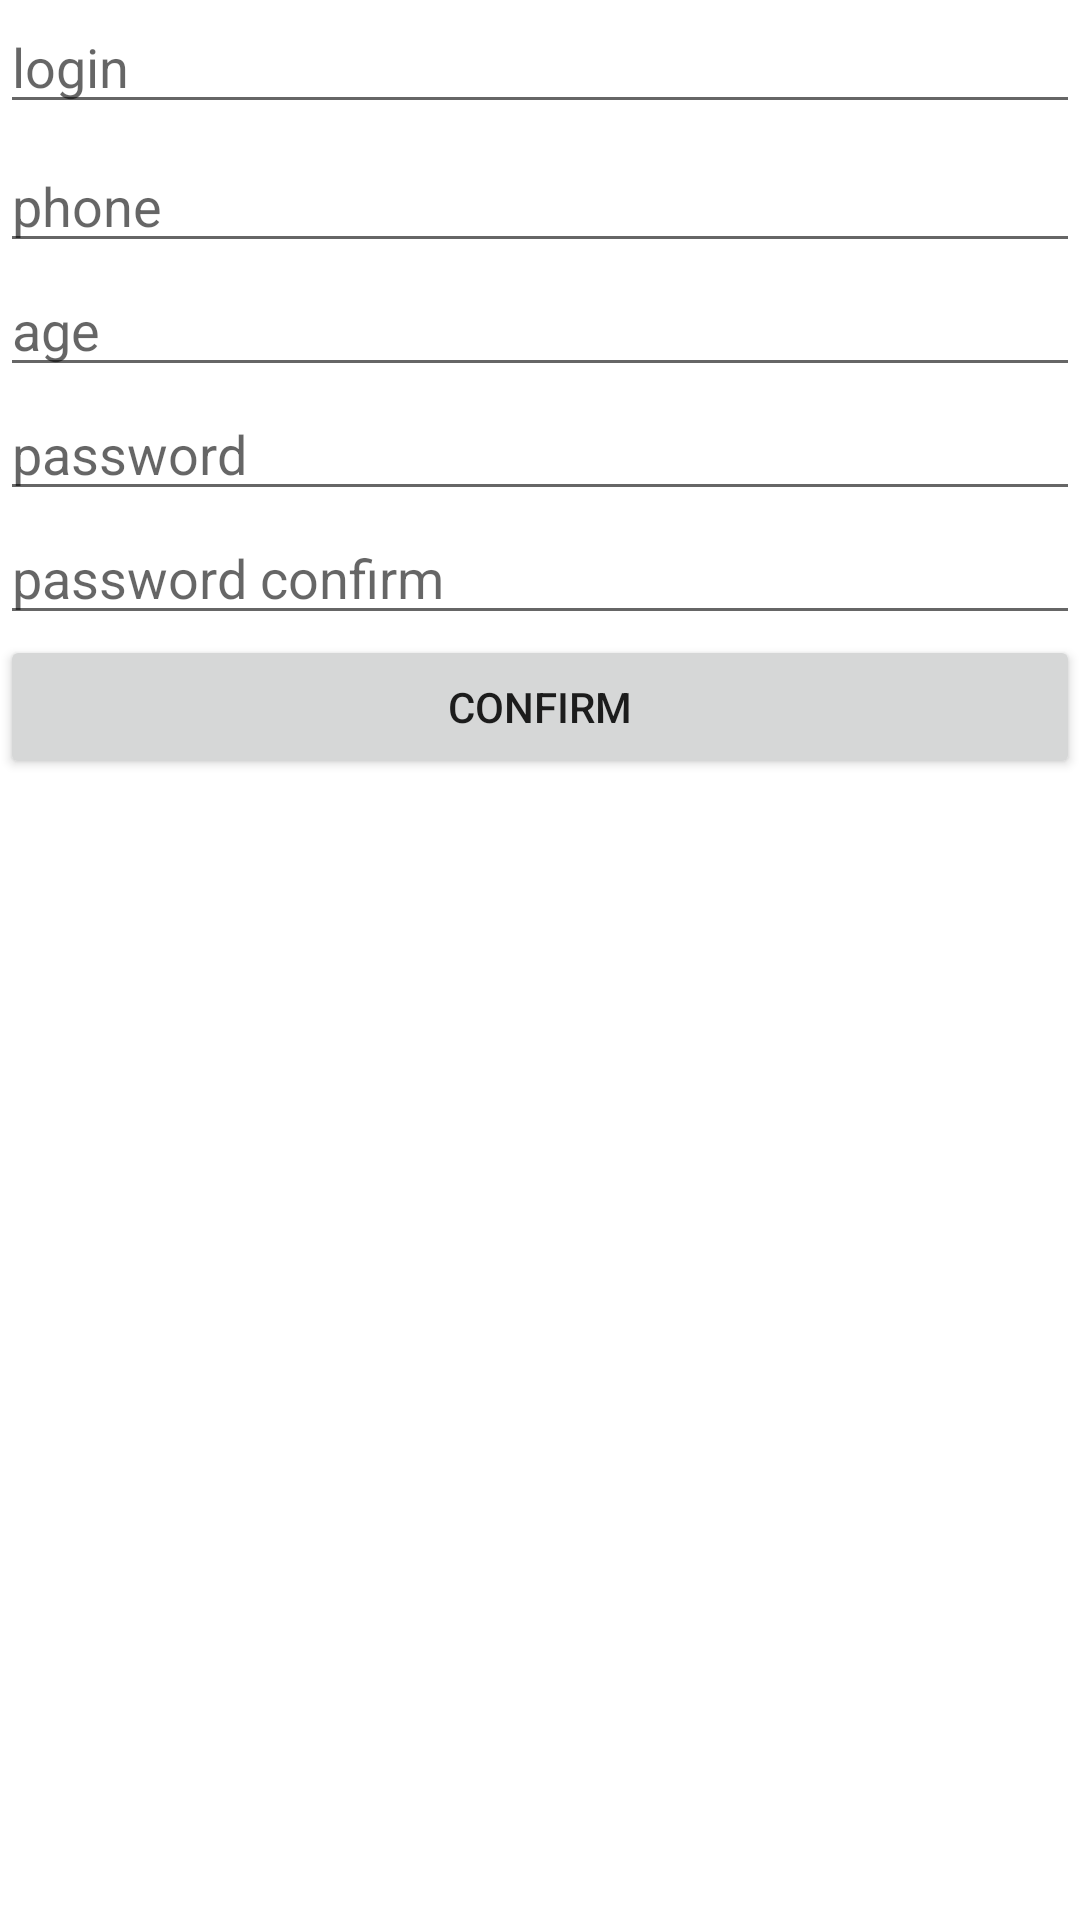

Produce the Android XML layout that renders to this screen, including the resource entries it uses.
<!-- AndroidManifest.xml: application theme Theme.FirstApp -->
<!-- res/layout/my_layout.xml -->
<?xml version="1.0" encoding="utf-8"?>
<LinearLayout xmlns:android="http://schemas.android.com/apk/res/android"
    android:layout_width="match_parent"
    android:layout_height="match_parent">

    <LinearLayout
        android:layout_width="match_parent"
        android:layout_height="wrap_content"
        android:layout_weight="1"
        android:orientation="vertical">

        <EditText
            android:id="@+id/login"
            android:layout_width="match_parent"
            android:layout_height="wrap_content"
            android:layout_weight="1"
            android:ems="20"
            android:hint="login"
            android:inputType="textPersonName"
            android:textSize="18sp" />

        <EditText
            android:id="@+id/phone"
            android:layout_width="match_parent"
            android:layout_height="wrap_content"
            android:layout_marginTop="5dp"
            android:layout_weight="1"
            android:ems="10"
            android:hint="phone"
            android:inputType="phone"
            android:textSize="18sp" />

        <EditText
            android:id="@+id/age"
            android:layout_width="match_parent"
            android:layout_height="wrap_content"
            android:layout_weight="1"
            android:ems="10"
            android:hint="age"
            android:inputType="number"
            android:textSize="18sp" />

        <EditText
            android:id="@+id/password1"
            android:layout_width="match_parent"
            android:layout_height="wrap_content"
            android:layout_weight="1"
            android:ems="10"
            android:hint="password"
            android:inputType="numberPassword"
            android:textSize="18sp" />

        <EditText
            android:id="@+id/password2"
            android:layout_width="match_parent"
            android:layout_height="wrap_content"
            android:layout_weight="1"
            android:ems="10"
            android:hint="password confirm"
            android:inputType="numberPassword"
            android:textSize="18sp" />

        <Button
            android:id="@+id/confirm_button"
            android:layout_width="match_parent"
            android:layout_height="wrap_content"
            android:layout_weight="1"
            android:text="Confirm" />
    </LinearLayout>

</LinearLayout>
<!-- resources referenced by this layout -->
<resources>
  <style name="Theme.FirstApp" parent="Theme.MaterialComponents.DayNight.DarkActionBar">
          
          <item name="colorPrimary">@color/purple_200</item>
          <item name="colorPrimaryVariant">@color/material_on_primary_emphasis_high_type</item>
          <item name="colorOnPrimary">@color/white</item>
          
          <item name="colorSecondary">@color/teal_200</item>
          <item name="colorSecondaryVariant">@color/teal_700</item>
          <item name="colorOnSecondary">@color/black</item>
          
          <item name="android:statusBarColor" tools:targetApi="l">?attr/colorPrimaryVariant</item>
          
      </style>
  <!-- not gathered from this repository: default colours our renderer supplied (Android Studio template values) -->
  <color name="purple_200">#FFBB86FC</color>
  <color name="teal_200">#FF03DAC5</color>
  <color name="teal_700">#FF018786</color>
  <color name="black">#FF000000</color>
  <color name="white">#FFFFFFFF</color>
</resources>
